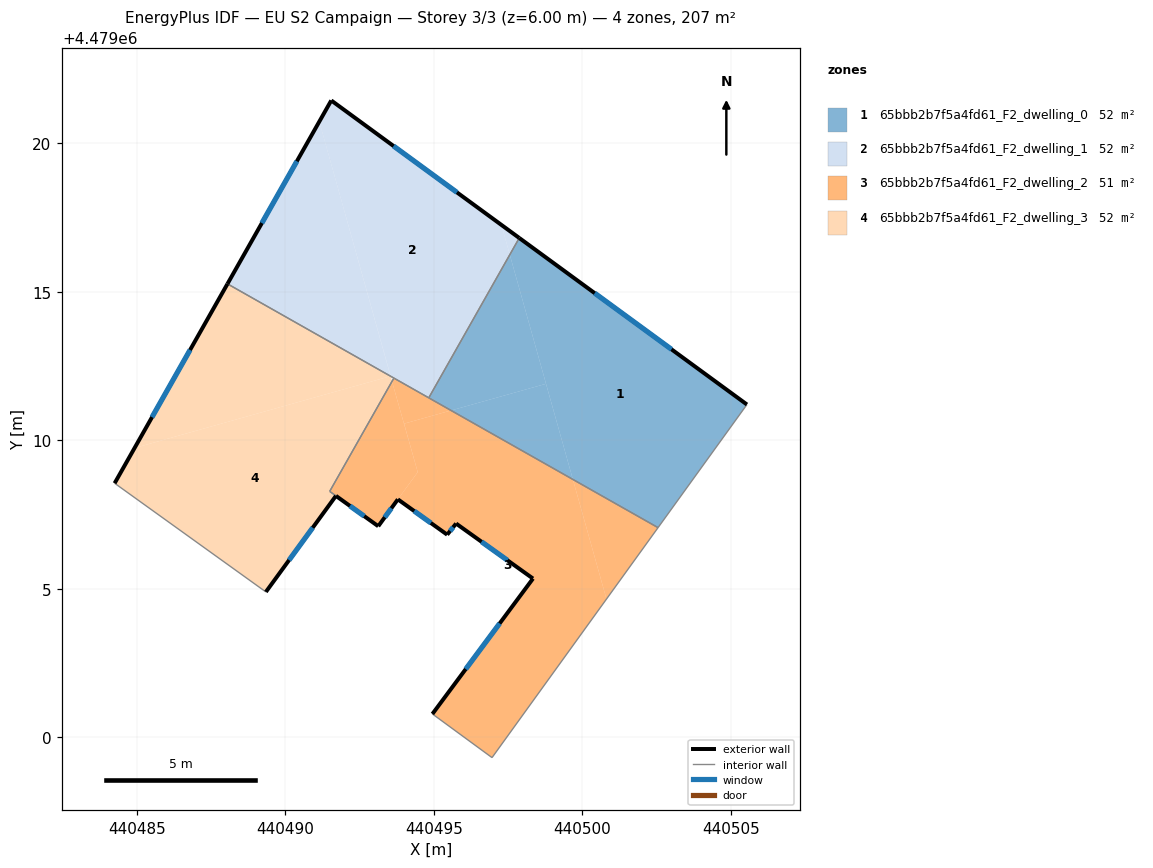
=== STOREY PLAN SPEC (per zone: floor XY polygon, exterior-wall plan segments, windows/doors) ===
zone 1: 65bbb2b7f5a4fd61_F2_dwelling_0  (51.7 m²)
  floor: (440502.55, 4479007.05) (440505.54, 4479011.20) (440497.88, 4479016.81) (440497.56, 4479016.24) (440499.68, 4479008.68)
  floor: (440498.78, 4479011.90) (440497.56, 4479016.24) (440494.83, 4479011.42) (440495.58, 4479011.00)
  floor: (440499.68, 4479008.68) (440498.78, 4479011.90) (440495.58, 4479011.00)
  exterior wall: (440497.88, 4479016.81) – (440505.54, 4479011.20)  [9.5 m]
    window: (440500.42, 4479014.95) – (440503.00, 4479013.06)  [3.2 m²]
  interior walls: 3
zone 2: 65bbb2b7f5a4fd61_F2_dwelling_1  (51.7 m²)
  floor: (440494.83, 4479011.42) (440497.56, 4479016.24) (440497.28, 4479017.25) (440491.55, 4479021.44) (440491.15, 4479020.72) (440493.55, 4479012.15)
  floor: (440497.56, 4479016.24) (440497.88, 4479016.81) (440497.28, 4479017.25)
  floor: (440493.54, 4479012.15) (440491.15, 4479020.72) (440488.05, 4479015.26)
  floor: (440493.55, 4479012.15) (440491.15, 4479020.72) (440493.54, 4479012.15)
  exterior wall: (440488.05, 4479015.26) – (440491.55, 4479021.44)  [7.1 m]
    window: (440489.21, 4479017.31) – (440490.39, 4479019.39)  [2.4 m²]
  exterior wall: (440491.55, 4479021.44) – (440497.88, 4479016.81)  [7.8 m]
    window: (440493.64, 4479019.90) – (440495.78, 4479018.34)  [2.7 m²]
  interior walls: 3
zone 3: 65bbb2b7f5a4fd61_F2_dwelling_2  (51.4 m²)
  floor: (440496.96, 4478999.31) (440500.81, 4479004.65) (440499.68, 4479008.68) (440495.58, 4479011.00) (440494.00, 4479010.56) (440494.46, 4479008.92) (440493.79, 4479008.01) (440495.45, 4479006.82) (440495.75, 4479007.19) (440498.34, 4479005.34) (440494.95, 4479000.78)
  floor: (440500.81, 4479004.65) (440502.55, 4479007.05) (440499.68, 4479008.68)
  floor: (440493.13, 4479007.10) (440494.46, 4479008.92) (440493.59, 4479011.98) (440491.49, 4479008.28) (440491.70, 4479008.12)
  floor: (440494.46, 4479008.92) (440494.00, 4479010.56) (440495.58, 4479011.00) (440493.66, 4479012.09) (440493.59, 4479011.98)
  exterior wall: (440493.79, 4479008.01) – (440493.13, 4479007.10)  [1.1 m]
    window: (440493.57, 4479007.71) – (440493.35, 4479007.40)  [0.4 m²]
  exterior wall: (440493.13, 4479007.10) – (440491.70, 4479008.12)  [1.8 m]
    window: (440492.66, 4479007.44) – (440492.18, 4479007.79)  [0.6 m²]
  exterior wall: (440494.95, 4479000.78) – (440498.34, 4479005.34)  [5.7 m]
    window: (440496.07, 4479002.29) – (440497.22, 4479003.83)  [1.9 m²]
  exterior wall: (440498.34, 4479005.34) – (440495.75, 4479007.19)  [3.2 m]
    window: (440497.48, 4479005.95) – (440496.61, 4479006.58)  [1.1 m²]
  exterior wall: (440495.75, 4479007.19) – (440495.45, 4479006.82)  [0.5 m]
    window: (440495.65, 4479007.07) – (440495.55, 4479006.94)  [0.2 m²]
  exterior wall: (440495.45, 4479006.82) – (440493.79, 4479008.01)  [2.0 m]
    window: (440494.90, 4479007.21) – (440494.34, 4479007.61)  [0.7 m²]
  interior walls: 6
zone 4: 65bbb2b7f5a4fd61_F2_dwelling_3  (52.0 m²)
  floor: (440491.70, 4479008.12) (440491.49, 4479008.28) (440493.60, 4479011.99) (440493.55, 4479012.15) (440493.54, 4479012.15) (440484.93, 4479009.74) (440484.25, 4479008.55) (440489.35, 4479004.89)
  floor: (440493.54, 4479012.15) (440488.05, 4479015.26) (440484.93, 4479009.74)
  exterior wall: (440484.25, 4479008.55) – (440488.05, 4479015.26)  [7.7 m]
    window: (440485.51, 4479010.77) – (440486.79, 4479013.04)  [2.6 m²]
  exterior wall: (440491.70, 4479008.12) – (440489.35, 4479004.89)  [4.0 m]
    window: (440490.92, 4479007.05) – (440490.13, 4479005.96)  [1.4 m²]
  interior walls: 4

=== DERIVED (storey summary) ===
Building: EU S2 Campaign
Storey: 3 of 3  (floor level z = 6.00 m)
Storey gross floor area: 206.8 m²
Zones on this storey: 4
  - 65bbb2b7f5a4fd61_F2_dwelling_0: floor 51.7 m²; exterior wall 9.5 m (28.5 m²); 1 window(s) 3.2 m²; WWR 11.4%
  - 65bbb2b7f5a4fd61_F2_dwelling_1: floor 51.7 m²; exterior wall 14.9 m (44.8 m²); 2 window(s) 5.1 m²; WWR 11.4%
  - 65bbb2b7f5a4fd61_F2_dwelling_2: floor 51.4 m²; exterior wall 14.3 m (42.8 m²); 6 window(s) 4.9 m²; WWR 11.4%
  - 65bbb2b7f5a4fd61_F2_dwelling_3: floor 52.0 m²; exterior wall 11.7 m (35.1 m²); 2 window(s) 4.0 m²; WWR 11.4%
Zone adjacency (shared interzone walls):
  - 65bbb2b7f5a4fd61_F2_dwelling_0 ↔ 65bbb2b7f5a4fd61_F2_dwelling_1
  - 65bbb2b7f5a4fd61_F2_dwelling_0 ↔ 65bbb2b7f5a4fd61_F2_dwelling_2
  - 65bbb2b7f5a4fd61_F2_dwelling_1 ↔ 65bbb2b7f5a4fd61_F2_dwelling_2
  - 65bbb2b7f5a4fd61_F2_dwelling_1 ↔ 65bbb2b7f5a4fd61_F2_dwelling_3
  - 65bbb2b7f5a4fd61_F2_dwelling_2 ↔ 65bbb2b7f5a4fd61_F2_dwelling_3